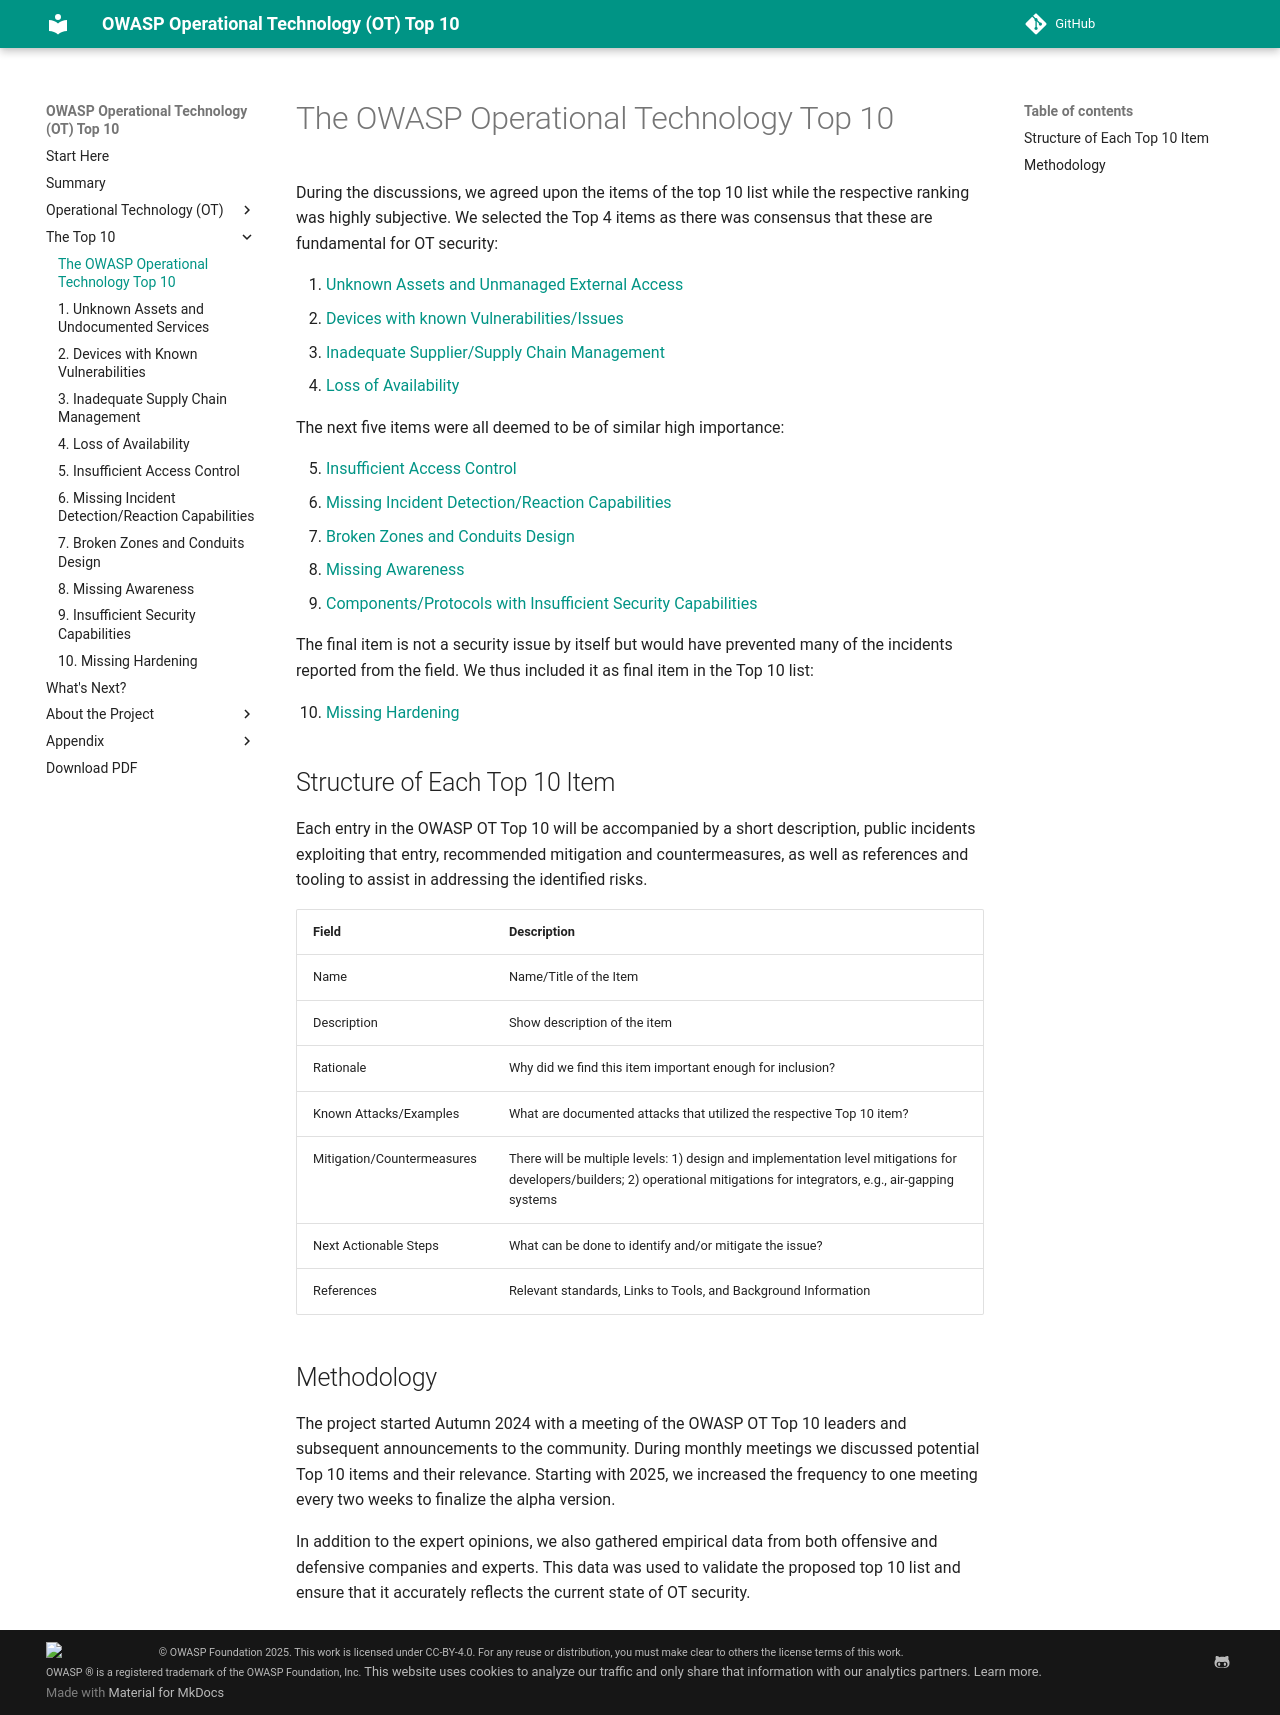

repository: OWASP/www-project-operational-technology-top-10 · page: v/2025/the-top-10/index.html · generator: mkdocs

# The OWASP Operational Technology Top 10

This is the preliminary list of the OWASP Operational Technology Top 10. The list is a work in progress and will be updated as we gather more information and feedback from the community.

During the discussions, we agreed upon the items of the top 10 list while the respective ranking was highly subjective. The selected the Top 4 items as there was consensus that these are fundamental for OT security:

1. [Unknown Assets and Unmanaged External Access](./unknown-assets-and-admin-access.md)
2. [Devices with known Vulnerabilities/Issues](./accessible-devices-with-known-vulnerabilities.md)
3. [Inadequate Supplier/Supply Chain Management](./inadequate_supply_chain_management.md)
4. [Availability](./loss-of-availability.md)

The next five items were all deemed to be of similar high importance:

5. [Insufficient Access Control](./insufficient-access-control.md)
6. [Missing Incident Detection/Reaction Capabilities](./missing-incident-detection-reaction-capabilities.md)
7. [Broken Zones and Conduits Design](./broken-zone-and-conduits-design.md)
8. [Missing Awareness](./missing-awareness.md)
9. [Components/Protocols with Insufficient Security Capabilities](./components-with-insufficient-security-capabilities.md)

The final item is not a security issue by itself but would have prevented many of the incidents reported from the field. We thus included it as final item in the Top 10 list:

10. [Missing Hardening](./missing-hardening.md)

## Structure of Each Top 10 Item

Each entry in the OWASP OT Top 10 will be accompanied by a short description, public incidents exploiting that entry, recommended mitigation and countermeasures, as well as references and tooling to assist in addressing the identified risks.

| Field | Description |
| --- | --- |
| Name | Name/Title of the Item |
| Description | Show description of the item |
| Rationale | Why did we find this item important enough for inclusion? |
| Known Attacks/Examples | What are documented attacks that utilized the respective Top 10 item? |
| Mitigation/Countermeasures | There will be multiple levels: 1) design and implementation level mitigations for developers/builders;  2) operational mitigations for integrators, e.g., air-gapping systems |
| Next Actionable Steps | What can be done to identify and/or mitigate the issue? |
| References| Relevant standards, Links to Tools, and Background Information |

## Methodology

The project started Autumn 2024 with a meeting of the OWASP OT Top 10 leaders and subsequent announcements to the community. During monthly meetings we discussed potential Top 10 items and their relevance. Starting with 2025, we increased the frequency to one meeting every two weeks to finalize the alpha version.

In addition to the expert opinions, we also gathered empirical data from both offensive and defensive companies and experts. This data was used to validate the proposed top 10 list and ensure that it accurately reflects the current state of OT security.
